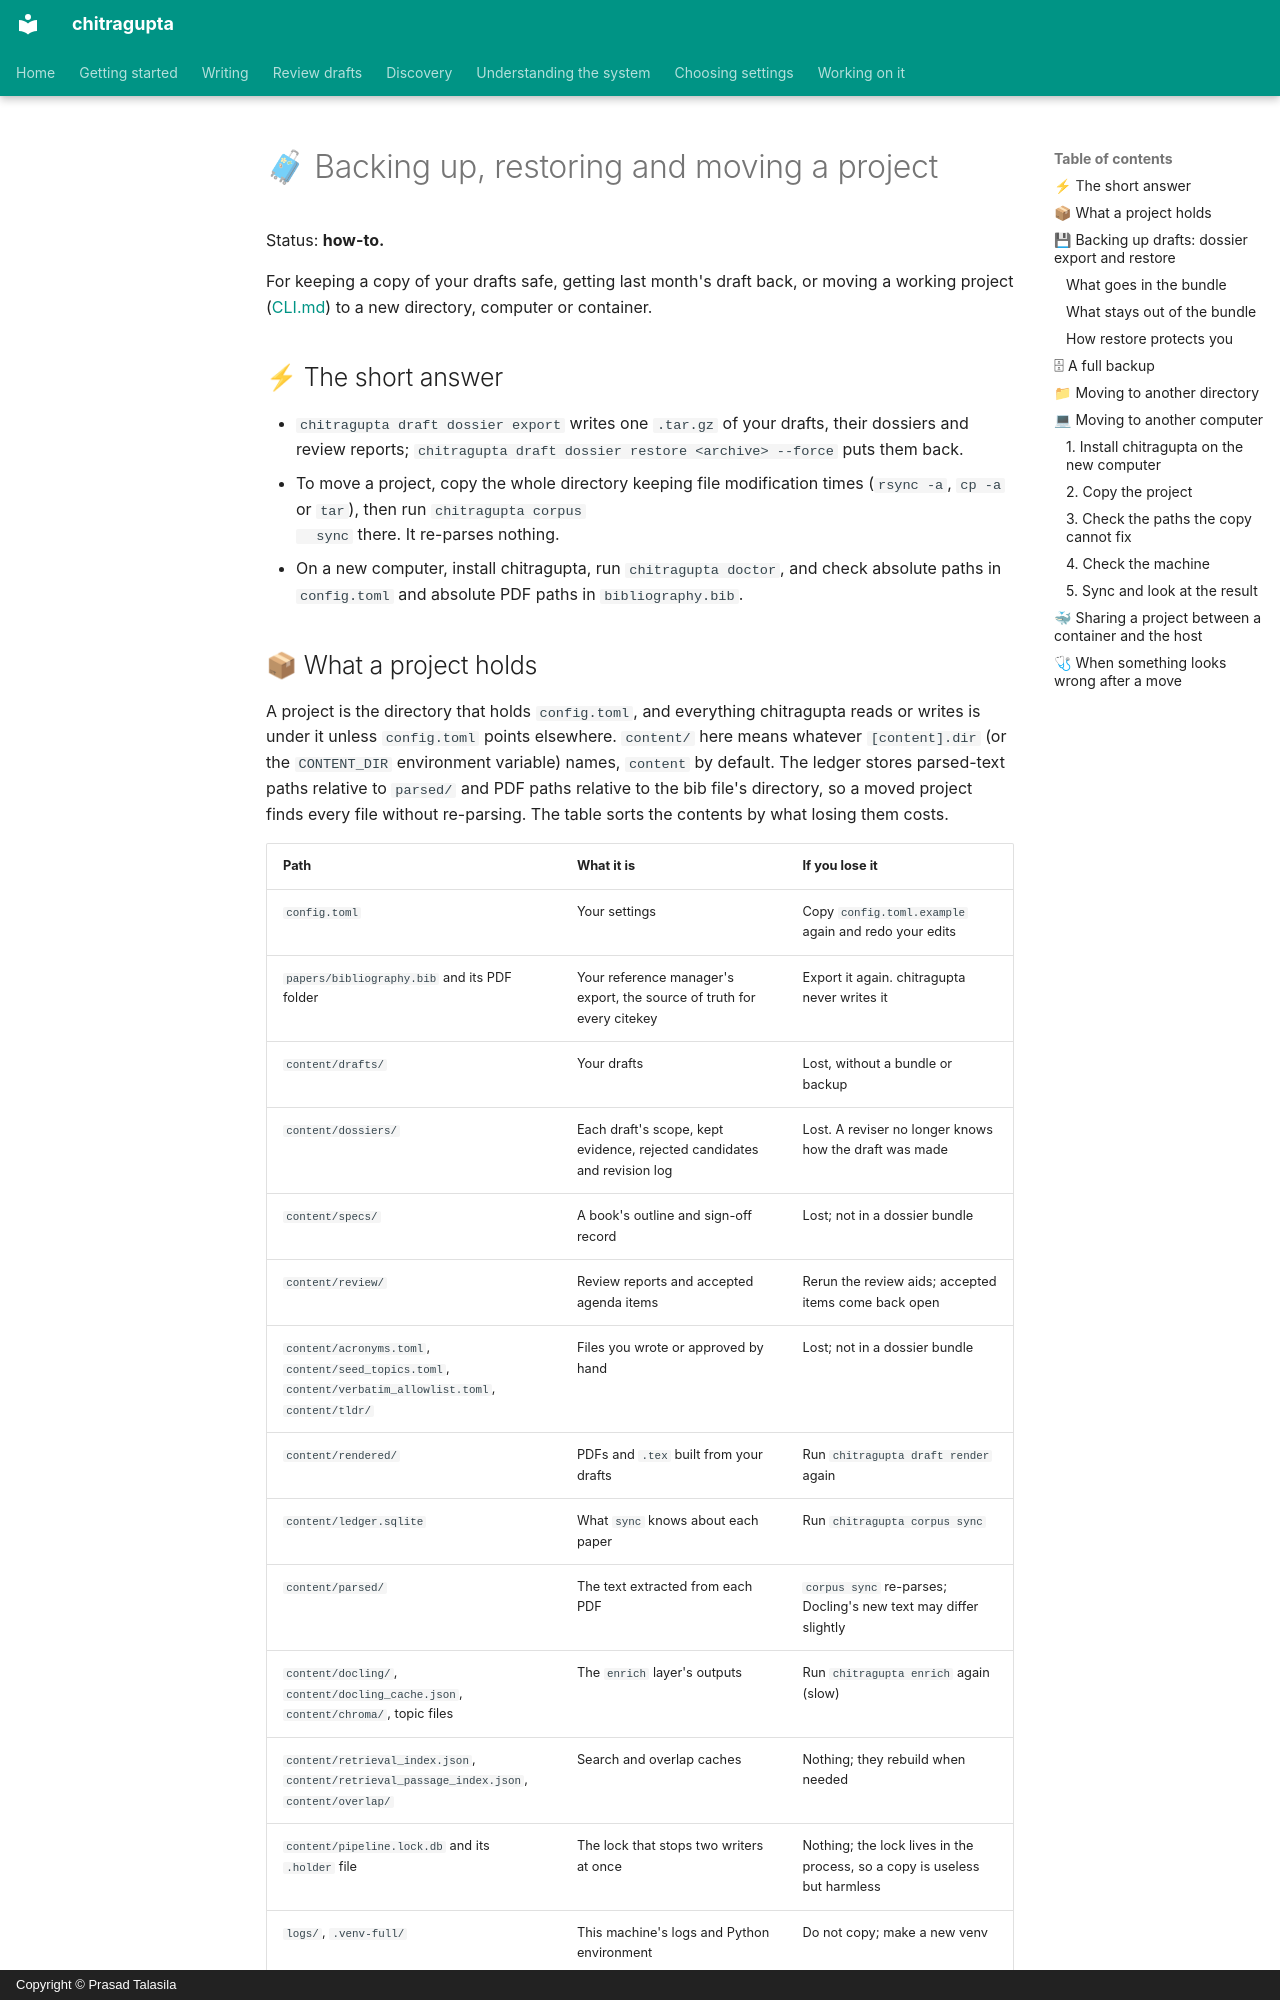

repository: prasadtalasila/chitragupta · page: MIGRATION.html · generator: mkdocs · copyright: Copyright © Prasad Talasila

# 🧳 Backing up, restoring and moving a project

Status: **how-to.**

For keeping a copy of your drafts safe, getting last month's draft
back, or moving a working project ([CLI.md](CLI.md#-installing)) to a
new directory, computer or container.

## ⚡ The short answer

- `chitragupta draft dossier export` writes one `.tar.gz` of your
  drafts, their dossiers and review reports;
  `chitragupta draft dossier restore <archive> --force` puts them back.
- To move a project, copy the whole directory keeping file modification
  times (`rsync -a`, `cp -a` or `tar`), then run `chitragupta corpus
  sync` there. It re-parses nothing.
- On a new computer, install chitragupta, run `chitragupta doctor`, and
  check absolute paths in `config.toml` and absolute PDF paths in
  `bibliography.bib`.

## 📦 What a project holds

A project is the directory that holds `config.toml`, and everything
chitragupta reads or writes is under it unless `config.toml` points
elsewhere. `content/` here means whatever `[content].dir` (or the
`CONTENT_DIR` environment variable) names, `content` by default. The
ledger stores parsed-text paths relative to `parsed/` and PDF paths
relative to the bib file's directory, so a moved project finds every
file without re-parsing. The table sorts the contents by what losing
them costs.

| Path | What it is | If you lose it |
| --- | --- | --- |
| `config.toml` | Your settings | Copy `config.toml.example` again and redo your edits |
| `papers/bibliography.bib` and its PDF folder | Your reference manager's export, the source of truth for every citekey | Export it again. chitragupta never writes it |
| `content/drafts/` | Your drafts | Lost, without a bundle or backup |
| `content/dossiers/` | Each draft's scope, kept evidence, rejected candidates and revision log | Lost. A reviser no longer knows how the draft was made |
| `content/specs/` | A book's outline and sign-off record | Lost; not in a dossier bundle |
| `content/review/` | Review reports and accepted agenda items | Rerun the review aids; accepted items come back open |
| `content/acronyms.toml`, `content/seed_topics.toml`, `content/verbatim_allowlist.toml`, `content/tldr/` | Files you wrote or approved by hand | Lost; not in a dossier bundle |
| `content/rendered/` | PDFs and `.tex` built from your drafts | Run `chitragupta draft render` again |
| `content/ledger.sqlite` | What `sync` knows about each paper | Run `chitragupta corpus sync` |
| `content/parsed/` | The text extracted from each PDF | `corpus sync` re-parses; Docling's new text may differ slightly |
| `content/docling/`, `content/docling_cache.json`, `content/chroma/`, topic files | The `enrich` layer's outputs | Run `chitragupta enrich` again (slow) |
| `content/retrieval_index.json`, `content/retrieval_passage_index.json`, `content/overlap/` | Search and overlap caches | Nothing; they rebuild when needed |
| `content/pipeline.lock.db` and its `.holder` file | The lock that stops two writers at once | Nothing; the lock lives in the process, so a copy is useless but harmless |
| `logs/`, `.venv-full/` | This machine's logs and Python environment | Do not copy; make a new venv |
